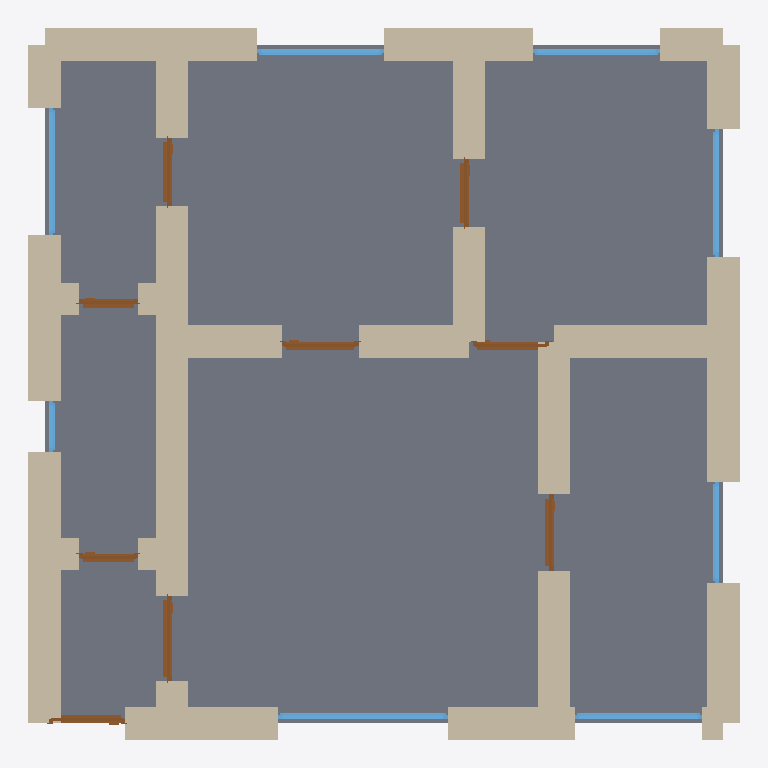
Plan cut of the same IFC building model at storey 'Ground Floor' (level 0.00 m, cut at 1.40 m), seen from above with north up, elements coloured by IFC class: 29 walls (beige), 9 doors (brown), 8 windows (light blue), 1 slab (grey). Cut surfaces are drawn darker.
Extent 8.4 m × 8.4 m × 3.2 m (x, y, z). Storeys (1): Ground Floor at 0.00 m. Elements (47): 29 IfcWall, 9 IfcDoor, 8 IfcWindow, 1 IfcSlab.

HEADER;
FILE_DESCRIPTION(('ViewDefinition[DesignTransferView]'),'2;1');
FILE_NAME('/dev/null','2026-05-05T14:52:11+05:30',(''),(''),'IfcOpenShell 0.8.5','IfcOpenShell 0.8.5','Nobody');
FILE_SCHEMA(('IFC4'));
ENDSEC;
DATA;
#1=IFCPROJECT('1LEXzaAnjEshuikxC4y66S',$,'A Madrid Lavapiés-Embajadores Corrala apartment — typical 60',$,$,$,$,(#10),#5);
#12=IFCSITE('1Rr2PzBzvFYBfwgVVckNhp',$,'Site',$,$,$,$,$,$,$,$,$,$,$);
#13=IFCBUILDING('1inH9cpWb7EBxwMevsoICu',$,'Building',$,$,$,$,$,$,$,$,$);
#16=IFCBUILDINGSTOREY('1cPBEPF8X5X9_wtfOOqcTk',$,'Ground Floor',$,$,#22,$,$,$,$);
#2050=IFCSLAB('0e0EsX5WL24xAh1z4WcOx6',$,'Floor',$,$,#2067,#2062,$,.FLOOR.);
#266=IFCWALL('2guF4PpMf3AfmFjolUa5P2',$,'Exterior Wall',$,$,#287,#282,$,$);
#112=IFCWALL('1$PRb8ELj3489v6TNquGpQ',$,'Exterior Wall',$,$,#133,#128,$,$);
#200=IFCWALL('3NIMxwkvb5fg1PYFaDziCy',$,'Exterior Wall',$,$,#221,#216,$,$);
#464=IFCWALL('3zFfD1tNL7EPZaFkCm_V$S',$,'Interior Wall',$,$,#485,#480,$,$);
#244=IFCWALL('3Jg2uYRgLB1xyE5qf3NDWd',$,'Exterior Wall',$,$,#265,#260,$,$);
#23=IFCWALL('2GUqxm0tbAmOyWxP7$rtJY',$,'Exterior Wall',$,$,#45,#39,$,$);
#178=IFCWALL('0iUq8H7f90bvF2BQP237j4',$,'Exterior Wall',$,$,#199,#194,$,$);
#398=IFCWALL('1IN1GMVjj5PhYFiBxhB43X',$,'Interior Wall',$,$,#419,#414,$,$);
#486=IFCWALL('3zUqwj8792LOEoIwISRU3X',$,'Interior Wall',$,$,#507,#502,$,$);
#90=IFCWALL('06$$hV5F9C5uaIwjlc262$',$,'Exterior Wall',$,$,#111,#106,$,$);
#376=IFCWALL('3MdQMe9F997w9Z5j28RGI2',$,'Interior Wall',$,$,#397,#392,$,$);
#46=IFCWALL('3VcBYfOGn1vxRPqm8vthun',$,'Exterior Wall',$,$,#67,#62,$,$);
#420=IFCWALL('0kBI3HpGn73hELVcpPTsXB',$,'Interior Wall',$,$,#441,#436,$,$);
#442=IFCWALL('3YpOP$i4jEW9uRCVHJmywa',$,'Interior Wall',$,$,#463,#458,$,$);
#618=IFCWALL('1S7sF4K0v8MfoRKtvIx4t2',$,'Interior Wall',$,$,#639,#634,$,$);
#640=IFCWALL('1d9Vpl_Ir52OvqtAXpoqJy',$,'Interior Wall',$,$,#661,#656,$,$);
#134=IFCWALL('004CKS74X22ADixtNrh8sP',$,'Exterior Wall',$,$,#155,#150,$,$);
#574=IFCWALL('0MJc4eZ$r5rPOCN$XmuuKS',$,'Interior Wall',$,$,#595,#590,$,$);
#596=IFCWALL('0$4S1Gs1z1Ewti8Bj1FsuK',$,'Interior Wall',$,$,#617,#612,$,$);
#156=IFCWALL('3iN1qQvwT5RRNAbABLT5aS',$,'Exterior Wall',$,$,#177,#172,$,$);
#222=IFCWALL('3tYEezSzLAXO5FYnb_BGOq',$,'Exterior Wall',$,$,#243,#238,$,$);
#310=IFCWALL('2qTXgqrjvCzAIY1iLGd8gt',$,'Interior Wall',$,$,#331,#326,$,$);
#508=IFCWALL('2tuig6ELn8keMHM0a7ra2f',$,'Interior Wall',$,$,#529,#524,$,$);
#1427=IFCWINDOW('23bwfLjYr00xubeIvbF$9s',$,'Window',$,$,#1481,#1476,$,1.2,2.0,$,$,$);
#288=IFCWALL('0e8g$F1UjF7uSHjz6bYbR$',$,'Interior Wall',$,$,#309,#304,$,$);
#332=IFCWALL('11a83L$Mb3P8mNR6FcB8A4',$,'Interior Wall',$,$,#353,#348,$,$);
#530=IFCWALL('2u910qPKjBnxqio5y8QHFh',$,'Interior Wall',$,$,#551,#546,$,$);
#1702=IFCWINDOW('32KQyEzhj4yw2068mZi9QA',$,'Window',$,$,#1756,#1751,$,1.2,1.5,$,$,$);
#1482=IFCWINDOW('2fIio6LpDAGwd$hh5QLNj0',$,'Window',$,$,#1536,#1531,$,1.2,1.5,$,$,$);
#1592=IFCWINDOW('18adZORjPEbPu$uhFyYYbE',$,'Window',$,$,#1646,#1641,$,1.2,1.5,$,$,$);
#1647=IFCWINDOW('1IbcHC5Tn3SRQN6qNOiQvI',$,'Window',$,$,#1701,#1696,$,1.2,1.5,$,$,$);
#1812=IFCWINDOW('04_kG4oXb5Hxe$mtoVQBmJ',$,'Window',$,$,#1866,#1861,$,1.2,1.5,$,$,$);
#747=IFCDOOR('2mps4bqmr9CRI9Bdkwzjhy',$,'Door',$,$,#831,#826,$,2.1,1.0,$,$,$);
#68=IFCWALL('1M3TyKKqn51RSTD8eZw7Vs',$,'Exterior Wall',$,$,#89,#84,$,$);
#1002=IFCDOOR('22rO3chNX7JBRsUvk5$vrd',$,'Door',$,$,#1086,#1081,$,2.1,0.9,$,$,$);
#1087=IFCDOOR('3DULa9bRL6LhVuFgovsTIO',$,'Door',$,$,#1171,#1166,$,2.1,0.9,$,$,$);
#1537=IFCWINDOW('3wLMBT9qL8HgzGP4ItMCNN',$,'Window',$,$,#1591,#1586,$,1.2,1.2,$,$,$);
#1257=IFCDOOR('2wfT7Gx3v0augveR_x8iBb',$,'Door',$,$,#1341,#1336,$,2.1,0.8,$,$,$);
#1342=IFCDOOR('0K4wDWnmX4s969j1M3sY3_',$,'Door',$,$,#1426,#1421,$,2.1,0.8,$,$,$);
#354=IFCWALL('1WLeQ4u4X8zgL_4KA3aZ9u',$,'Interior Wall',$,$,#375,#370,$,$);
#552=IFCWALL('3wdO9ITKD9HBwK8Hxy$q4J',$,'Interior Wall',$,$,#573,#568,$,$);
#662=IFCDOOR('2EqkeixY17Jwy6guZFUEud',$,'Door',$,$,#746,#741,$,2.1,0.9,$,$,$);
#1172=IFCDOOR('0KvGOBKzHEwuKereccoXEu',$,'Door',$,$,#1256,#1251,$,2.1,0.9,$,$,$);
#917=IFCDOOR('0GDTORDKb1MBt1jKPVFCwY',$,'Door',$,$,#1001,#996,$,2.1,0.7,$,$,$);
#832=IFCDOOR('3_toKqCIT17uYVE0LaRjXG',$,'Door',$,$,#916,#911,$,2.1,0.7,$,$,$);
#1757=IFCWINDOW('1zTds9i_D2HxIR8UZmS6F4',$,'Window',$,$,#1811,#1806,$,1.2,0.6,$,$,$);
ENDSEC;
